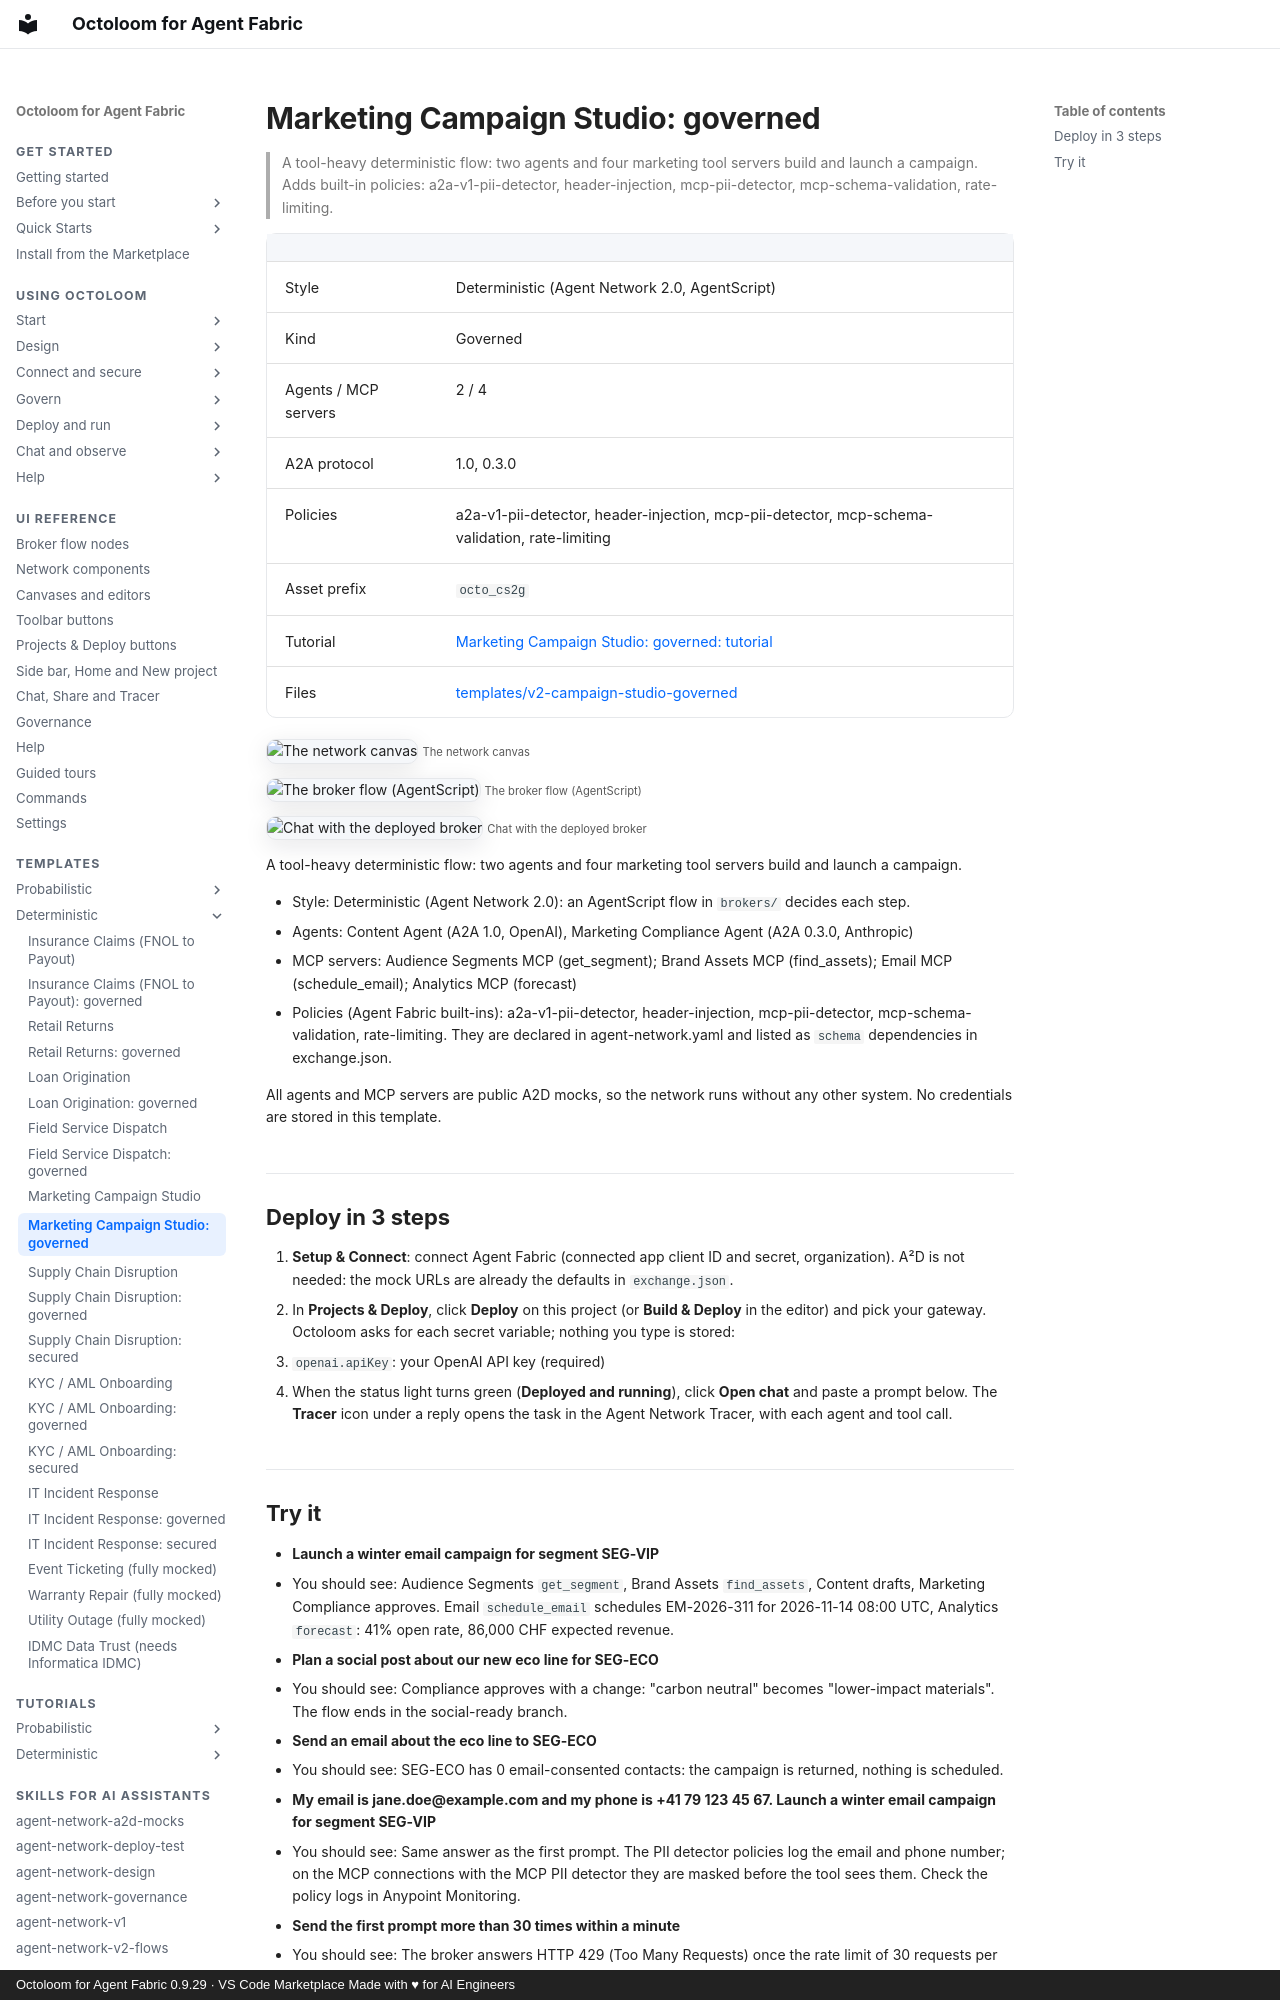

repository: A2D-Agentic-Asset-Designer/octoloom-assets · page: catalog/v2-campaign-studio-governed/index.html · generator: mkdocs · copyright: Octoloom for Agent Fabric 0.9.29 · VS Code Marketplace Made with ♥ for AI Engineers

# Marketing Campaign Studio: governed

> A tool-heavy deterministic flow: two agents and four marketing tool servers build and launch a campaign. Adds built-in policies: a2a-v1-pii-detector, header-injection, mcp-pii-detector, mcp-schema-validation, rate-limiting.

| | |
|---|---|
| Style | Deterministic (Agent Network 2.0, AgentScript) |
| Kind | Governed |
| Agents / MCP servers | 2 / 4 |
| A2A protocol | 1.0, 0.3.0 |
| Policies | a2a-v1-pii-detector, header-injection, mcp-pii-detector, mcp-schema-validation, rate-limiting |
| Asset prefix | `octo_cs2g` |
| Tutorial | [Marketing Campaign Studio: governed: tutorial](../tutorials/v2-campaign-studio-governed.md) |
| Files | [templates/v2-campaign-studio-governed](https://github.com/A2D-Agentic-Asset-Designer/octoloom-assets/tree/main/templates/v2-campaign-studio-governed) |

![The network canvas](https://raw.githubusercontent.com/A2D-Agentic-Asset-Designer/octoloom-assets/main/tutorials/v2-campaign-studio-governed/img/canvas.png)
<small>The network canvas</small>

![The broker flow (AgentScript)](https://raw.githubusercontent.com/A2D-Agentic-Asset-Designer/octoloom-assets/main/tutorials/v2-campaign-studio-governed/img/flow.png)
<small>The broker flow (AgentScript)</small>

![Chat with the deployed broker](https://raw.githubusercontent.com/A2D-Agentic-Asset-Designer/octoloom-assets/main/tutorials/v2-campaign-studio-governed/img/chat.png)
<small>Chat with the deployed broker</small>


A tool-heavy deterministic flow: two agents and four marketing tool servers build and launch a campaign.

- Style: Deterministic (Agent Network 2.0): an AgentScript flow in `brokers/` decides each step.
- Agents: Content Agent (A2A 1.0, OpenAI), Marketing Compliance Agent (A2A 0.3.0, Anthropic)
- MCP servers: Audience Segments MCP (get_segment); Brand Assets MCP (find_assets); Email MCP (schedule_email); Analytics MCP (forecast)
- Policies (Agent Fabric built-ins): a2a-v1-pii-detector, header-injection, mcp-pii-detector, mcp-schema-validation, rate-limiting. They are declared in agent-network.yaml and listed as `schema` dependencies in exchange.json.

All agents and MCP servers are public A2D mocks, so the network runs without any other system. No credentials are stored in this template.

## Deploy in 3 steps

1. **Setup & Connect**: connect Agent Fabric (connected app client ID and secret, organization). A²D is not needed: the mock URLs are already the defaults in `exchange.json`.
2. In **Projects & Deploy**, click **Deploy** on this project (or **Build & Deploy** in the editor) and pick your gateway. Octoloom asks for each secret variable; nothing you type is stored:
   - `openai.apiKey`: your OpenAI API key (required)
3. When the status light turns green (**Deployed and running**), click **Open chat** and paste a prompt below. The **Tracer** icon under a reply opens the task in the Agent Network Tracer, with each agent and tool call.
